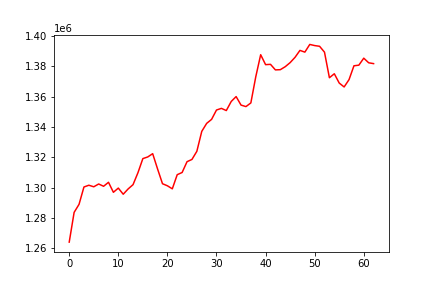

The data file committed next to this chart (first rows):
, 0
0, 1263902
1, 1283569
2, 1288867
3, 1300344
4, 1301503
5, 1300478
6, 1302321
7, 1300813
8, 1303447
9, 1296837
10, 1299615
11, 1295563
12, 1299050
13, 1301891
14, 1309775
15, 1319109
16, 1320202
17, 1322365
18, 1312235
19, 1302503
20, 1301138
21, 1299133
22, 1308476
23, 1309935
24, 1317067
25, 1318553
26, 1323940
27, 1337107
28, 1342402
29, 1345034
30, 1351226
31, 1352311
32, 1350868
33, 1356868
34, 1360103
35, 1354478
36, 1353486
37, 1355918
38, 1373176
39, 1387782
40, 1381216
41, 1381421
42, 1377749
43, 1377888
44, 1379860
45, 1382552
46, 1386056
47, 1390636
48, 1389492
49, 1394571
50, 1393825
51, 1393351
52, 1389473
53, 1372560
54, 1375191
55, 1369054
56, 1366469
57, 1371320
58, 1380458
59, 1380881
... 3 more rows
